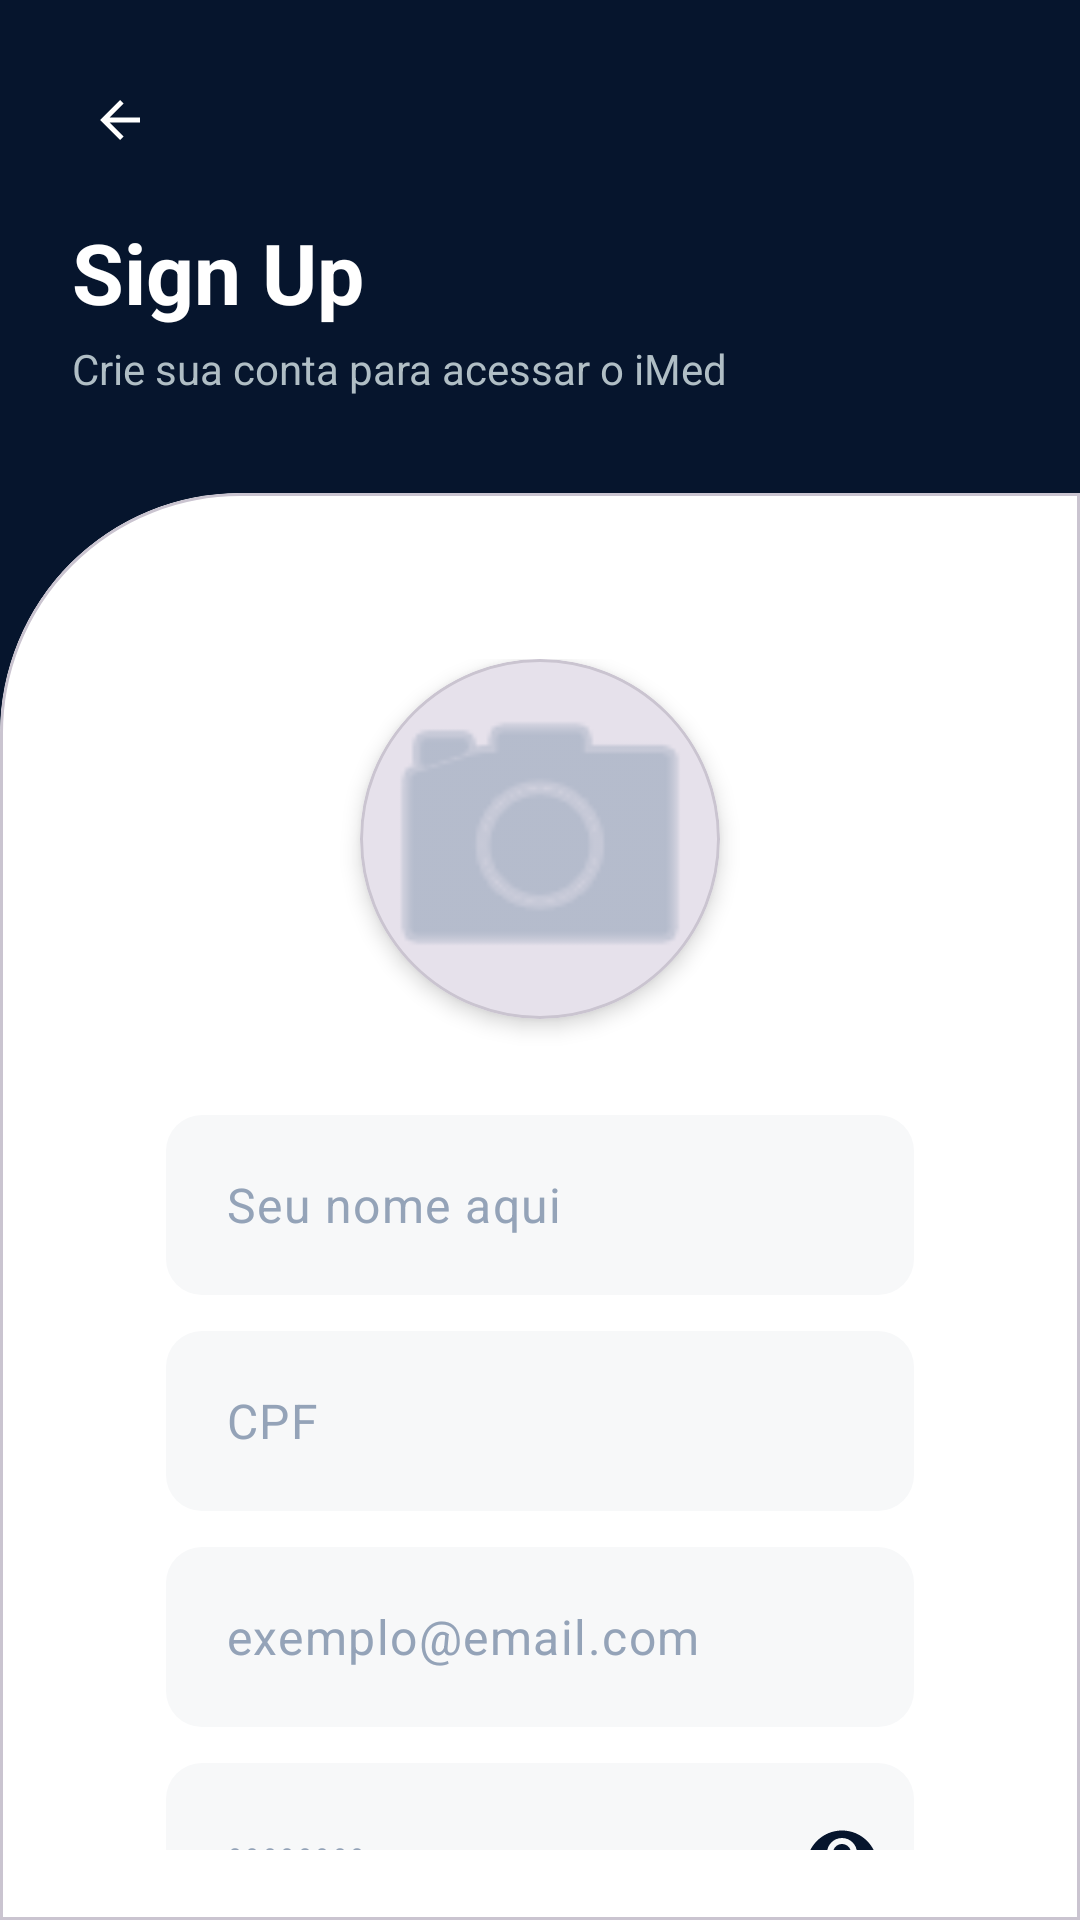

Here is an Android app screen rendered from its layout file. Give the layout XML and the strings, colors and styles it references.
<!-- AndroidManifest.xml: application theme Theme.IMed -->
<!-- res/layout/activity_cadastro_paciente.xml -->
<?xml version="1.0" encoding="utf-8"?>
<androidx.constraintlayout.widget.ConstraintLayout xmlns:android="http://schemas.android.com/apk/res/android"
    xmlns:app="http://schemas.android.com/apk/res-auto"
    xmlns:tools="http://schemas.android.com/tools"
    android:layout_width="match_parent"
    android:layout_height="match_parent"
    android:background="@color/primary_navy"
    tools:context=".CadastroPacienteActivity">

    
    <com.google.android.material.button.MaterialButton
        android:id="@+id/btnVoltar"
        style="@style/Widget.Material3.Button.IconButton"
        android:layout_width="wrap_content"
        android:layout_height="wrap_content"
        android:layout_marginStart="16dp"
        android:layout_marginTop="16dp"
        app:icon="?attr/homeAsUpIndicator"
        app:iconTint="@color/pure_white"
        app:layout_constraintStart_toStartOf="parent"
        app:layout_constraintTop_toTopOf="parent" />

    <TextView
        android:id="@+id/tvSignUpTitleTop"
        android:layout_width="wrap_content"
        android:layout_height="wrap_content"
        android:layout_marginStart="24dp"
        android:layout_marginTop="8dp"
        android:text="@string/signup_title"
        android:textColor="@color/pure_white"
        android:textSize="28sp"
        android:textStyle="bold"
        app:layout_constraintStart_toStartOf="parent"
        app:layout_constraintTop_toBottomOf="@id/btnVoltar" />

    <TextView
        android:id="@+id/tvSignUpInstruction"
        android:layout_width="0dp"
        android:layout_height="wrap_content"
        android:layout_marginStart="24dp"
        android:layout_marginTop="4dp"
        android:layout_marginEnd="24dp"
        android:text="@string/signup_instruction"
        android:textColor="#B0BEC5"
        android:textSize="14sp"
        app:layout_constraintEnd_toEndOf="parent"
        app:layout_constraintStart_toStartOf="parent"
        app:layout_constraintTop_toBottomOf="@id/tvSignUpTitleTop" />

    
    <com.google.android.material.card.MaterialCardView
        android:id="@+id/contentCard"
        android:layout_width="match_parent"
        android:layout_height="0dp"
        android:layout_marginTop="32dp"
        app:cardBackgroundColor="@color/pure_white"
        app:cardElevation="0dp"
        app:layout_constraintBottom_toBottomOf="parent"
        app:layout_constraintTop_toBottomOf="@id/tvSignUpInstruction"
        app:shapeAppearanceOverlay="@style/ShapeAppearance.IMed.LoginCard">

        <androidx.core.widget.NestedScrollView
            android:layout_width="match_parent"
            android:layout_height="match_parent"
            android:fillViewport="true">

            <androidx.constraintlayout.widget.ConstraintLayout
                android:layout_width="match_parent"
                android:layout_height="wrap_content"
                android:paddingHorizontal="32dp"
                android:paddingTop="32dp"
                android:paddingBottom="40dp">

                
                <com.google.android.material.card.MaterialCardView
                    android:id="@+id/cardProfilePhoto"
                    android:layout_width="120dp"
                    android:layout_height="120dp"
                    android:clickable="true"
                    android:focusable="true"
                    app:cardCornerRadius="60dp"
                    app:cardElevation="4dp"
                    app:layout_constraintEnd_toEndOf="parent"
                    app:layout_constraintStart_toStartOf="parent"
                    app:layout_constraintTop_toTopOf="parent">

                    <ImageView
                        android:id="@+id/ivProfilePhoto"
                        android:layout_width="match_parent"
                        android:layout_height="match_parent"
                        android:scaleType="centerCrop"
                        android:src="@android:drawable/ic_menu_camera"
                        app:tint="@color/hint_gray"
                        tools:ignore="ContentDescription" />
                </com.google.android.material.card.MaterialCardView>

                
                <com.google.android.material.textfield.TextInputLayout
                    android:id="@+id/inputNomeLayout"
                    android:layout_width="match_parent"
                    android:layout_height="wrap_content"
                    android:layout_marginTop="32dp"
                    app:boxBackgroundMode="none"
                    app:hintEnabled="false"
                    app:layout_constraintTop_toBottomOf="@id/cardProfilePhoto">

                    <com.google.android.material.textfield.TextInputEditText
                        android:id="@+id/etNomeCadastro"
                        android:layout_width="match_parent"
                        android:layout_height="60dp"
                        android:background="@drawable/bg_input_new"
                        android:hint="@string/name_placeholder"
                        android:inputType="textPersonName"
                        android:paddingHorizontal="20dp"
                        android:textColor="@color/pure_black"
                        android:textColorHint="@color/hint_gray" />
                </com.google.android.material.textfield.TextInputLayout>

                
                <com.google.android.material.textfield.TextInputLayout
                    android:id="@+id/inputCpfLayout"
                    android:layout_width="match_parent"
                    android:layout_height="wrap_content"
                    android:layout_marginTop="12dp"
                    app:boxBackgroundMode="none"
                    app:hintEnabled="false"
                    app:layout_constraintTop_toBottomOf="@id/inputNomeLayout">

                    <com.google.android.material.textfield.TextInputEditText
                        android:id="@+id/etCpfCadastro"
                        android:layout_width="match_parent"
                        android:layout_height="60dp"
                        android:background="@drawable/bg_input_new"
                        android:hint="@string/hint_cpf"
                        android:inputType="number"
                        android:paddingHorizontal="20dp"
                        android:textColor="@color/pure_black"
                        android:textColorHint="@color/hint_gray" />
                </com.google.android.material.textfield.TextInputLayout>

                
                <com.google.android.material.textfield.TextInputLayout
                    android:id="@+id/inputEmailLayout"
                    android:layout_width="match_parent"
                    android:layout_height="wrap_content"
                    android:layout_marginTop="12dp"
                    app:boxBackgroundMode="none"
                    app:hintEnabled="false"
                    app:layout_constraintTop_toBottomOf="@id/inputCpfLayout">

                    <com.google.android.material.textfield.TextInputEditText
                        android:id="@+id/etEmailCadastro"
                        android:layout_width="match_parent"
                        android:layout_height="60dp"
                        android:background="@drawable/bg_input_new"
                        android:hint="@string/email_placeholder"
                        android:inputType="textEmailAddress"
                        android:paddingHorizontal="20dp"
                        android:textColor="@color/pure_black"
                        android:textColorHint="@color/hint_gray" />
                </com.google.android.material.textfield.TextInputLayout>

                
                <com.google.android.material.textfield.TextInputLayout
                    android:id="@+id/inputSenhaLayout"
                    android:layout_width="match_parent"
                    android:layout_height="wrap_content"
                    android:layout_marginTop="12dp"
                    app:boxBackgroundMode="none"
                    app:hintEnabled="false"
                    app:passwordToggleEnabled="true"
                    app:passwordToggleTint="@color/primary_navy"
                    app:layout_constraintTop_toBottomOf="@id/inputEmailLayout">

                    <com.google.android.material.textfield.TextInputEditText
                        android:id="@+id/etSenhaCadastro"
                        android:layout_width="match_parent"
                        android:layout_height="60dp"
                        android:background="@drawable/bg_input_new"
                        android:hint="@string/password_placeholder"
                        android:inputType="textPassword"
                        android:paddingHorizontal="20dp"
                        android:textColor="@color/pure_black"
                        android:textColorHint="@color/hint_gray" />
                </com.google.android.material.textfield.TextInputLayout>

                <com.google.android.material.button.MaterialButton
                    android:id="@+id/btnFinalizarCadastro"
                    android:layout_width="match_parent"
                    android:layout_height="60dp"
                    android:layout_marginTop="40dp"
                    android:text="@string/btn_signup"
                    android:textAllCaps="false"
                    android:textColor="@color/pure_white"
                    android:textSize="16sp"
                    android:textStyle="bold"
                    app:backgroundTint="@color/primary_navy"
                    app:cornerRadius="12dp"
                    app:layout_constraintTop_toBottomOf="@id/inputSenhaLayout" />

                <com.google.android.material.button.MaterialButton
                    android:id="@+id/btnCancelarCadastro"
                    style="@style/Widget.Material3.Button.TextButton"
                    android:layout_width="match_parent"
                    android:layout_height="60dp"
                    android:layout_marginTop="8dp"
                    android:text="@string/btn_cancel"
                    android:textAllCaps="false"
                    android:textColor="@color/primary_navy"
                    android:textSize="16sp"
                    app:layout_constraintTop_toBottomOf="@id/btnFinalizarCadastro" />

                <TextView
                    android:id="@+id/tvAlreadyHaveAccount"
                    android:layout_width="wrap_content"
                    android:layout_height="wrap_content"
                    android:layout_marginTop="20dp"
                    android:padding="10dp"
                    android:text="@string/already_have_account"
                    android:textColor="@color/pure_black"
                    android:textSize="14sp"
                    app:layout_constraintEnd_toEndOf="parent"
                    app:layout_constraintStart_toStartOf="parent"
                    app:layout_constraintTop_toBottomOf="@id/btnCancelarCadastro" />

            </androidx.constraintlayout.widget.ConstraintLayout>
        </androidx.core.widget.NestedScrollView>
    </com.google.android.material.card.MaterialCardView>

</androidx.constraintlayout.widget.ConstraintLayout>
<!-- resources referenced by this layout -->
<resources>
  <color name="hint_gray">#94A3B8</color>
  <color name="primary_navy">#06152D</color>
  <color name="pure_black">#000000</color>
  <color name="pure_white">#FFFFFF</color>
  <!-- drawable bg_input_new (drawable) -->
  <?xml version="1.0" encoding="utf-8"?>
  <shape xmlns:android="http://schemas.android.com/apk/res/android">
      <solid android:color="@color/input_gray" />
      <corners android:radius="12dp" />
  </shape>
  <string name="already_have_account">Já tem uma conta? Faça Login</string>
  <string name="btn_cancel">CANCELAR</string>
  <string name="btn_signup">CADASTRAR</string>
  <string name="email_placeholder">exemplo@email.com</string>
  <string name="hint_cpf">CPF</string>
  <string name="name_placeholder">Seu nome aqui</string>
  <string name="password_placeholder">••••••••</string>
  <string name="signup_instruction">Crie sua conta para acessar o iMed</string>
  <string name="signup_title">Sign Up</string>
  <style name="ShapeAppearance.IMed.LoginCard" parent="">
          <item name="cornerSizeTopLeft">80dp</item>
          <item name="cornerSizeTopRight">0dp</item>
          <item name="cornerSizeBottomLeft">0dp</item>
          <item name="cornerSizeBottomRight">0dp</item>
      </style>
  <style name="Theme.IMed" parent="Base.Theme.IMed" />
  <color name="input_gray">#F7F8F9</color>
  <style name="Base.Theme.IMed" parent="Theme.Material3.DayNight.NoActionBar">
          <item name="colorPrimary">@color/primary_navy</item>
          <item name="colorSecondary">@color/accent_blue</item>
          <item name="android:statusBarColor">@color/primary_navy</item>
      </style>
  <color name="accent_blue">#0D47A1</color>
</resources>
